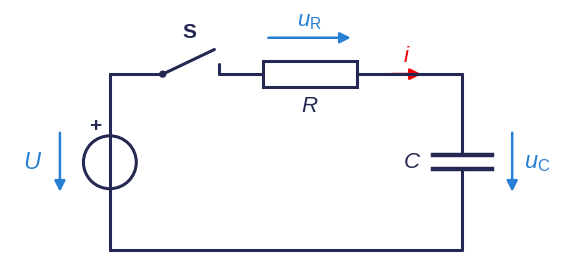
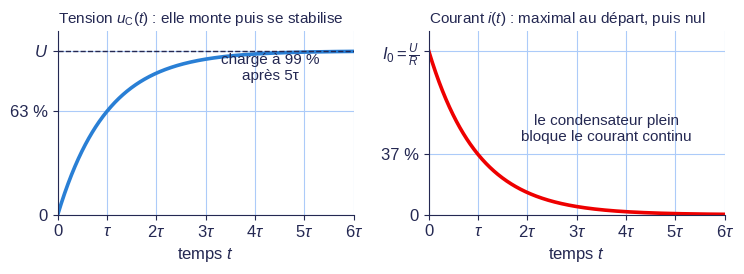
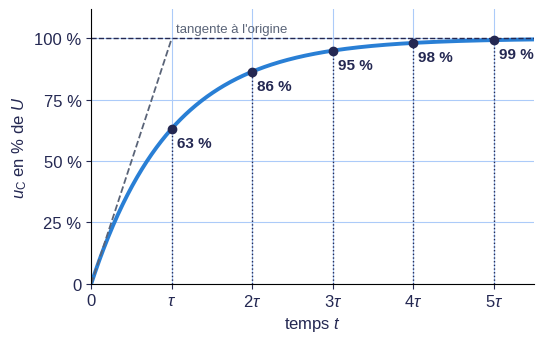
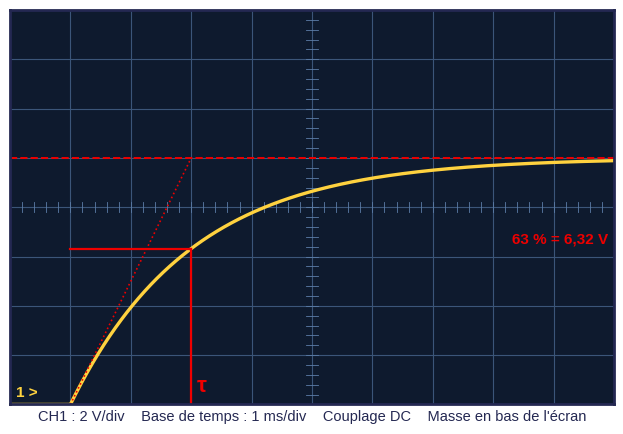
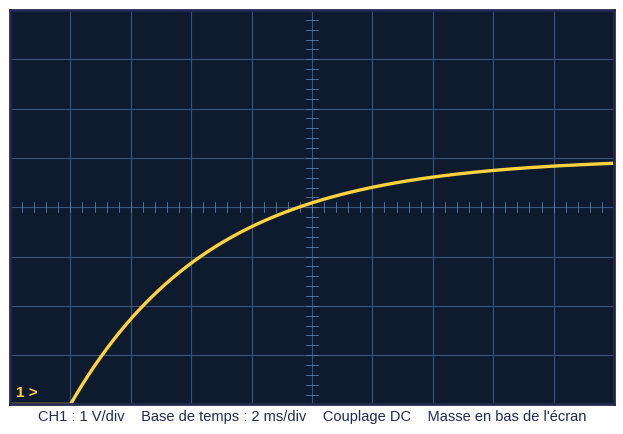
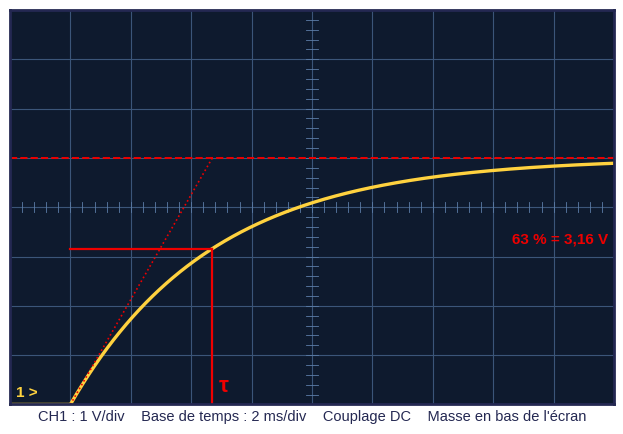

These figures' Python source, in order:
# -*- coding: utf-8 -*-
"""Figures « Charge d'un condensateur » — schéma RC (symboles CEI 60617), courbes, écran d'oscilloscope.
Couleurs ETML : marine 242852, bleu 297FD5, bleu clair ACCBF9 ; réponses en rouge EE0000."""
import math
import matplotlib
matplotlib.use("Agg")
import matplotlib.pyplot as plt
from matplotlib.patches import Rectangle, Circle, FancyArrowPatch

NAVY, BLUE, LBLUE, RED, GREY = "#242852", "#297FD5", "#ACCBF9", "#EE0000", "#5A6478"
plt.rcParams.update({"font.family": "Liberation Sans", "mathtext.fontset": "custom",
                     "mathtext.rm": "Liberation Sans", "mathtext.it": "Liberation Sans:italic",
                     "mathtext.bf": "Liberation Sans:bold", "font.size": 12})
E = math.e


def arrow(ax, x0, y0, x1, y1, color=BLUE, lw=1.8):
    ax.add_patch(FancyArrowPatch((x0, y0), (x1, y1), arrowstyle="-|>", mutation_scale=16, color=color, lw=lw))


# ------------------------------------------------------------------ schéma CEI du circuit de charge
def schema(path):
    fig, ax = plt.subplots(figsize=(7.2, 4.0)); ax.set_aspect("equal"); ax.axis("off")
    k = dict(color=NAVY, lw=2.2, solid_capstyle="round")
    # fils
    ax.plot([0, 0], [0, 1.05], **k); ax.plot([0, 0], [1.95, 3], **k)
    ax.plot([0, 0.9], [3, 3], **k); ax.plot([1.85, 2.6], [3, 3], **k); ax.plot([4.2, 6], [3, 3], **k)
    ax.plot([6, 6], [3, 1.62], **k); ax.plot([6, 6], [1.38, 0], **k); ax.plot([0, 6], [0, 0], **k)
    # source de tension idéale CEI : cercle traversé par un trait dans le sens du conducteur
    ax.add_patch(Circle((0, 1.5), 0.45, fill=False, ec=NAVY, lw=2.2)); ax.plot([0, 0], [1.05, 1.95], **k)
    ax.text(-0.25, 2.12, "+", fontsize=15, color=NAVY, ha="center", va="center", fontweight="bold")
    arrow(ax, -0.85, 2.05, -0.85, 0.95); ax.text(-1.15, 1.5, r"$U$", fontsize=17, color=BLUE, ha="right", va="center")
    # interrupteur S (contact à fermeture, CEI)
    ax.plot([0.9, 1.78], [3, 3.42], **k)
    ax.add_patch(Circle((0.9, 3), 0.05, color=NAVY)); ax.plot([1.85, 1.85], [3, 3.18], **k)
    ax.text(1.35, 3.62, "S", fontsize=15, color=NAVY, ha="center", fontweight="bold")
    # résistance CEI : rectangle
    ax.add_patch(Rectangle((2.6, 2.78), 1.6, 0.44, fill=False, ec=NAVY, lw=2.2))
    ax.text(3.4, 2.45, r"$R$", fontsize=16, color=NAVY, ha="center", va="center")
    arrow(ax, 2.65, 3.62, 4.15, 3.62); ax.text(3.4, 3.82, r"$u_\mathrm{R}$", fontsize=16, color=BLUE, ha="center")
    # courant
    arrow(ax, 4.75, 3, 5.35, 3, color=RED, lw=2.0); ax.text(5.05, 3.22, r"$i$", fontsize=16, color=RED, ha="center")
    # condensateur CEI : deux plaques parallèles
    ax.plot([5.5, 6.5], [1.62, 1.62], color=NAVY, lw=3.2); ax.plot([5.5, 6.5], [1.38, 1.38], color=NAVY, lw=3.2)
    ax.text(5.3, 1.5, r"$C$", fontsize=16, color=NAVY, ha="right", va="center")
    arrow(ax, 6.85, 2.05, 6.85, 0.95); ax.text(7.05, 1.5, r"$u_\mathrm{C}$", fontsize=17, color=BLUE, ha="left", va="center")
    ax.set_xlim(-1.7, 7.8); ax.set_ylim(-0.3, 4.1)
    fig.savefig(path, dpi=220, bbox_inches="tight", transparent=False, facecolor="white"); plt.close(fig)


# ------------------------------------------------------------------ courbes u_C(t) et i(t)
def courbes(path):
    fig, (a1, a2) = plt.subplots(1, 2, figsize=(7.6, 2.9))
    t = [x / 100 for x in range(0, 601)]
    for a, y, lab, col, tit in ((a1, [1 - E ** -x for x in t], r"$u_\mathrm{C}$", BLUE, r"Tension $u_\mathrm{C}(t)$ : elle monte puis se stabilise"),
                                (a2, [E ** -x for x in t], r"$i$", RED, r"Courant $i(t)$ : maximal au départ, puis nul")):
        a.plot(t, y, color=col, lw=2.6)
        a.set_xlim(0, 6); a.set_ylim(0, 1.12)
        a.set_xticks(range(0, 7)); a.set_xticklabels(["0"] + [rf"${n}\tau$" if n > 1 else r"$\tau$" for n in range(1, 7)])
        a.grid(color=LBLUE, lw=0.8); a.set_axisbelow(True)
        for sp in ("top", "right"): a.spines[sp].set_visible(False)
        for sp in ("left", "bottom"): a.spines[sp].set_color(NAVY)
        a.tick_params(colors=NAVY)
        a.set_xlabel(r"temps $t$", color=NAVY); a.set_title(tit, color=NAVY, fontsize=11, loc="left")
    a1.set_yticks([0, 0.632, 1]); a1.set_yticklabels(["0", "63 %", r"$U$"])
    a1.axhline(1, color=NAVY, lw=1, ls="--")
    a2.set_yticks([0, 0.368, 1]); a2.set_yticklabels(["0", "37 %", r"$I_0=\frac{U}{R}$"])
    a1.text(4.3, 0.82, "chargé à 99 %\naprès 5τ", color=NAVY, fontsize=11, ha="center")
    a2.text(3.6, 0.45, "le condensateur plein\nbloque le courant continu", color=NAVY, fontsize=11, ha="center")
    fig.tight_layout(); fig.savefig(path, dpi=220, facecolor="white"); plt.close(fig)


# ------------------------------------------------------------------ les 5 tau (pourcentages)
def tau(path):
    fig, a = plt.subplots(figsize=(5.6, 3.6))
    t = [x / 100 for x in range(0, 551)]
    a.plot(t, [100 * (1 - E ** -x) for x in t], color=BLUE, lw=2.8)
    a.plot([0, 1], [0, 100], color=GREY, lw=1.3, ls="--")
    a.text(1.05, 101.5, "tangente à l'origine", color=GREY, fontsize=9.5, ha="left", va="bottom")
    for n in range(1, 6):
        v = 100 * (1 - E ** -n)
        a.plot([n, n], [0, v], color=NAVY, lw=1, ls=":"); a.plot(n, v, "o", color=NAVY, ms=6)
        a.text(n + 0.06, v - 7.5, f"{v:.0f} %".replace(".", ","), color=NAVY, fontsize=11, fontweight="bold")
    a.axhline(100, color=NAVY, lw=1, ls="--")
    a.set_xlim(0, 5.5); a.set_ylim(0, 112)
    a.set_xticks(range(0, 6)); a.set_xticklabels(["0", r"$\tau$", r"$2\tau$", r"$3\tau$", r"$4\tau$", r"$5\tau$"])
    a.set_yticks([0, 25, 50, 75, 100]); a.set_yticklabels(["0", "25 %", "50 %", "75 %", "100 %"])
    a.set_ylabel(r"$u_\mathrm{C}$ en % de $U$", color=NAVY); a.set_xlabel(r"temps $t$", color=NAVY)
    a.grid(color=LBLUE, lw=0.8); a.set_axisbelow(True)
    for sp in ("top", "right"): a.spines[sp].set_visible(False)
    a.tick_params(colors=NAVY)
    fig.tight_layout(); fig.savefig(path, dpi=220, facecolor="white"); plt.close(fig)


# ------------------------------------------------------------------ écran d'oscilloscope
def oscillo(path, U, tau_ms, tdiv, vdiv, construct=False, legend=True):
    """Grille 10 × 8 divisions, masse à -4 div (bas d'écran), départ de la charge à 1 div."""
    fig, a = plt.subplots(figsize=(6.4, 4.5))
    a.set_facecolor("#0E1A2E")
    for x in range(11): a.axvline(x, color="#3B5579", lw=0.8)
    for y in range(9): a.axhline(y, color="#3B5579", lw=0.8)
    for x in [i / 5 for i in range(51)]: a.plot([x, x], [3.9, 4.1], color="#5C7DA8", lw=0.6)
    for y in [i / 5 for i in range(41)]: a.plot([4.9, 5.1], [y, y], color="#5C7DA8", lw=0.6)
    t0 = 1.0
    xs = [i / 200 for i in range(0, 2001)]
    ys = [0 if x < t0 else (U * (1 - E ** (-(x - t0) * tdiv / tau_ms))) / vdiv for x in xs]
    a.plot(xs, ys, color="#FFD23F", lw=2.4)
    a.text(0.1, 0.15, "1 >", color="#FFD23F", fontsize=11, fontweight="bold")
    if construct:
        y63 = 0.632 * U / vdiv; xt = t0 + tau_ms / tdiv
        a.plot([0, 10], [U / vdiv, U / vdiv], color=RED, lw=1.4, ls="--")
        a.plot([t0, xt], [y63, y63], color=RED, lw=1.6); a.plot([xt, xt], [0, y63], color=RED, lw=1.6)
        a.plot([t0, xt], [0, U / vdiv], color=RED, lw=1.2, ls=":")
        a.text(xt + 0.1, 0.25, "τ", color=RED, fontsize=16, fontweight="bold")
        a.text(9.9, y63 + 0.1, f"63 % = {0.632 * U:.2f} V".replace(".", ","), color=RED, fontsize=11, ha="right", fontweight="bold")
    a.set_xlim(0, 10); a.set_ylim(0, 8); a.set_xticks([]); a.set_yticks([])
    for sp in a.spines.values(): sp.set_color(NAVY); sp.set_linewidth(2)
    if legend:
        f = lambda v: f"{v:g}".replace(".", ",")
        a.set_xlabel(f"CH1 : {f(vdiv)} V/div    Base de temps : {f(tdiv)} ms/div    Couplage DC    Masse en bas de l'écran",
                     color=NAVY, fontsize=10.5)
    fig.tight_layout(); fig.savefig(path, dpi=220, facecolor="white"); plt.close(fig)


if __name__ == "__main__":
    schema("fig_circuit.png"); courbes("fig_courbes.png"); tau("fig_tau.png")
    oscillo("fig_oscillo_demo.png", 10, 2, 1, 2, construct=True)          # diapositive 4
    oscillo("fig_oscillo_ex.png", 5, 4.7, 2, 1, construct=False)          # exercice N°6 (apprenti)
    oscillo("fig_oscillo_ex_corr.png", 5, 4.7, 2, 1, construct=True)      # exercice N°6 (corrigé)
    print("figures ok")
